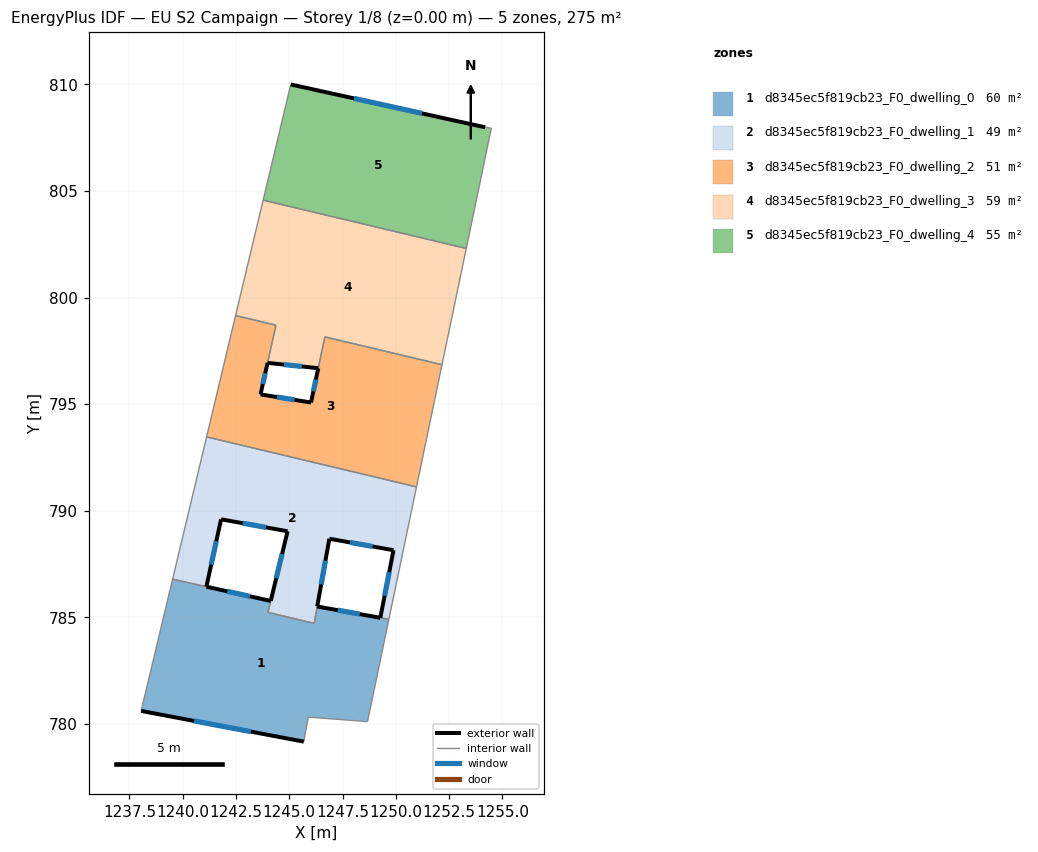
=== STOREY PLAN SPEC (per zone: floor XY polygon, exterior-wall plan segments, windows/doors) ===
zone 1: d8345ec5f819cb23_F0_dwelling_0  (60.5 m²)
  floor: (1249.67, 784.91) (1248.67, 780.11) (1245.89, 780.32) (1245.68, 779.17) (1238.05, 780.61) (1239.52, 786.79) (1244.13, 785.77) (1244.00, 785.24) (1246.16, 784.72) (1246.31, 785.51)
  exterior wall: (1238.05, 780.61) – (1245.68, 779.17)  [7.8 m]
    window: (1240.53, 780.14) – (1243.20, 779.64)  [2.8 m²]
  exterior wall: (1249.27, 784.98) – (1246.31, 785.51)  [3.0 m]
    window: (1248.31, 785.15) – (1247.27, 785.34)  [1.1 m²]
  exterior wall: (1244.13, 785.77) – (1241.11, 786.44)  [3.1 m]
    window: (1243.15, 785.99) – (1242.09, 786.22)  [1.1 m²]
  interior walls: 9
zone 2: d8345ec5f819cb23_F0_dwelling_1  (49.5 m²)
  floor: (1250.97, 791.12) (1249.67, 784.91) (1249.27, 784.98) (1249.89, 788.15) (1246.88, 788.69) (1246.17, 784.72) (1244.00, 785.23) (1244.92, 789.04) (1241.80, 789.60) (1241.11, 786.45) (1239.52, 786.79) (1241.12, 793.47)
  exterior wall: (1244.92, 789.04) – (1244.13, 785.78)  [3.4 m]
    window: (1244.66, 787.98) – (1244.39, 786.84)  [1.2 m²]
  exterior wall: (1241.80, 789.60) – (1244.92, 789.04)  [3.2 m]
    window: (1242.81, 789.42) – (1243.90, 789.22)  [1.2 m²]
  exterior wall: (1241.11, 786.45) – (1241.80, 789.60)  [3.2 m]
    window: (1241.33, 787.47) – (1241.57, 788.57)  [1.2 m²]
  exterior wall: (1249.89, 788.15) – (1249.27, 784.99)  [3.2 m]
    window: (1249.69, 787.12) – (1249.47, 786.01)  [1.2 m²]
  exterior wall: (1246.88, 788.69) – (1249.89, 788.15)  [3.1 m]
    window: (1247.86, 788.51) – (1248.91, 788.33)  [1.1 m²]
  exterior wall: (1246.31, 785.51) – (1246.88, 788.69)  [3.2 m]
    window: (1246.50, 786.55) – (1246.69, 787.66)  [1.2 m²]
  interior walls: 8
zone 3: d8345ec5f819cb23_F0_dwelling_2  (51.0 m²)
  floor: (1252.16, 796.85) (1250.97, 791.12) (1241.12, 793.47) (1242.48, 799.16) (1244.37, 798.71) (1243.65, 795.46) (1246.02, 795.08) (1246.67, 798.16)
  exterior wall: (1246.02, 795.08) – (1243.65, 795.46)  [2.4 m]
    window: (1245.25, 795.20) – (1244.42, 795.34)  [0.9 m²]
  exterior wall: (1246.36, 796.68) – (1246.02, 795.08)  [1.6 m]
    window: (1246.25, 796.16) – (1246.13, 795.60)  [0.6 m²]
  exterior wall: (1243.65, 795.46) – (1243.98, 796.94)  [1.5 m]
    window: (1243.76, 795.94) – (1243.87, 796.46)  [0.6 m²]
  interior walls: 7
zone 4: d8345ec5f819cb23_F0_dwelling_3  (58.9 m²)
  floor: (1253.30, 802.31) (1252.16, 796.85) (1246.67, 798.16) (1246.36, 796.69) (1243.98, 796.94) (1244.37, 798.71) (1242.48, 799.16) (1243.77, 804.57)
  exterior wall: (1243.98, 796.94) – (1246.36, 796.69)  [2.4 m]
    window: (1244.75, 796.86) – (1245.59, 796.77)  [0.9 m²]
  interior walls: 7
zone 5: d8345ec5f819cb23_F0_dwelling_4  (55.0 m²)
  floor: (1254.19, 807.99) (1254.48, 807.95) (1253.30, 802.31) (1243.77, 804.57) (1245.07, 810.00)
  exterior wall: (1254.19, 807.99) – (1245.07, 810.00)  [9.3 m]
    window: (1251.22, 808.64) – (1248.03, 809.35)  [3.4 m²]
  interior walls: 4

=== DERIVED (storey summary) ===
Building: EU S2 Campaign
Storey: 1 of 8  (floor level z = 0.00 m)
Storey gross floor area: 274.8 m²
Zones on this storey: 5
  - d8345ec5f819cb23_F0_dwelling_0: floor 60.5 m²; exterior wall 13.9 m (41.6 m²); 3 window(s) 5.1 m²; WWR 12.2%
  - d8345ec5f819cb23_F0_dwelling_1: floor 49.5 m²; exterior wall 19.3 m (57.8 m²); 6 window(s) 7.1 m²; WWR 12.2%
  - d8345ec5f819cb23_F0_dwelling_2: floor 51.0 m²; exterior wall 5.6 m (16.7 m²); 3 window(s) 2.0 m²; WWR 12.2%
  - d8345ec5f819cb23_F0_dwelling_3: floor 58.9 m²; exterior wall 2.4 m (7.2 m²); 1 window(s) 0.9 m²; WWR 12.2%
  - d8345ec5f819cb23_F0_dwelling_4: floor 55.0 m²; exterior wall 9.3 m (28.0 m²); 1 window(s) 3.4 m²; WWR 12.2%
Zone adjacency (shared interzone walls):
  - d8345ec5f819cb23_F0_dwelling_0 ↔ d8345ec5f819cb23_F0_dwelling_1
  - d8345ec5f819cb23_F0_dwelling_1 ↔ d8345ec5f819cb23_F0_dwelling_2
  - d8345ec5f819cb23_F0_dwelling_2 ↔ d8345ec5f819cb23_F0_dwelling_3
  - d8345ec5f819cb23_F0_dwelling_3 ↔ d8345ec5f819cb23_F0_dwelling_4